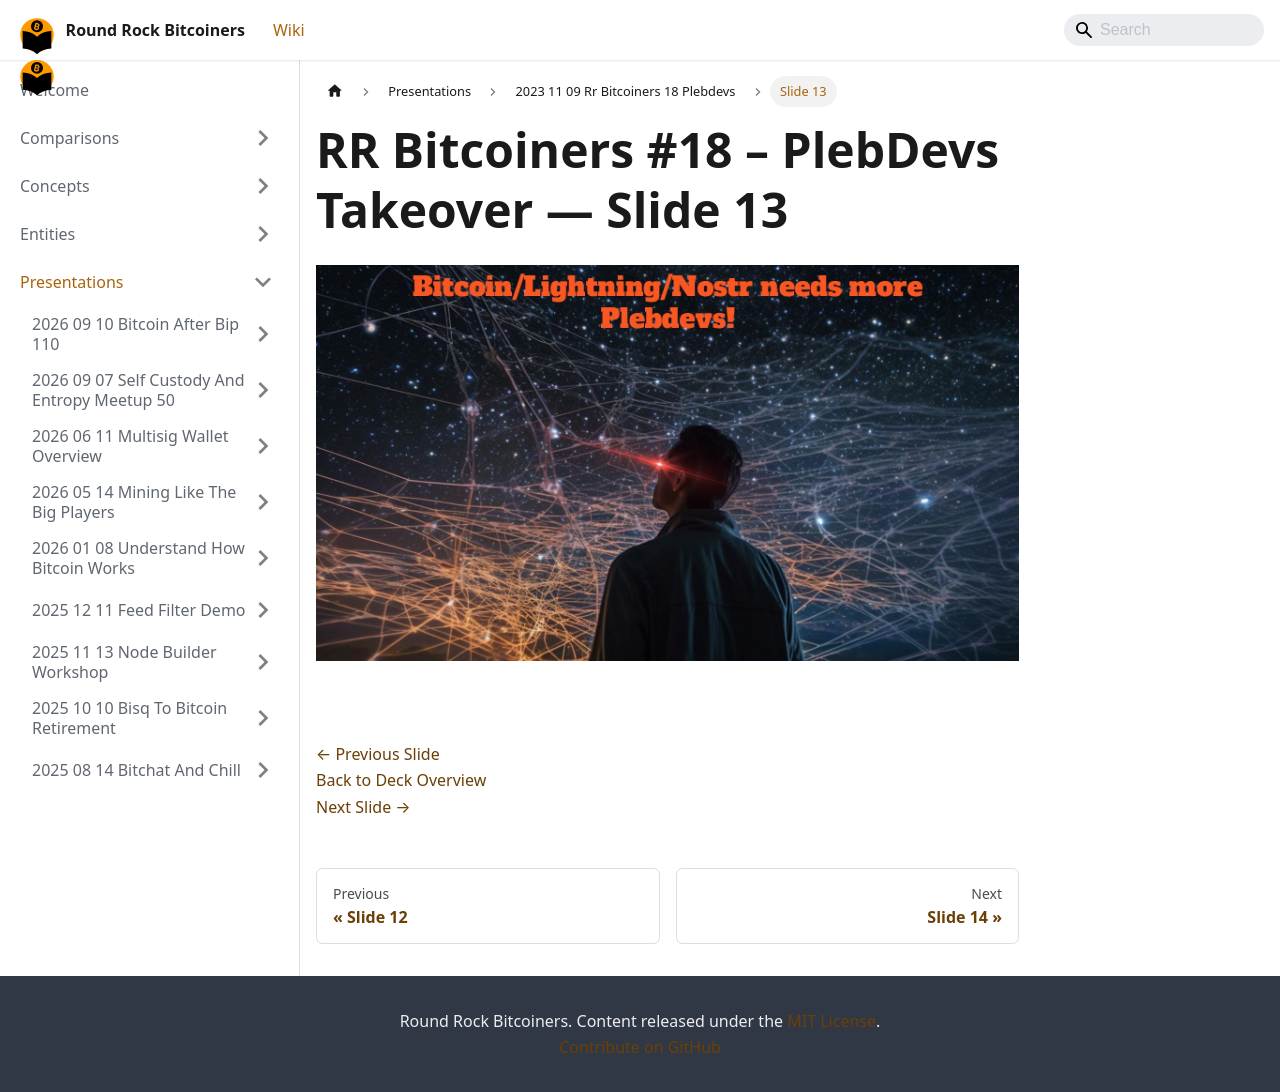

repository: jason-me/rrbtc-wiki · page: presentations/2023-11-09-rr-bitcoiners-18-plebdevs/slide-013/index.html · generator: docusaurus

---
title: "Slide 13 of 41 - RR Bitcoiners #18 – PlebDevs Takeover"
sidebar_label: "Slide 13"
pagination_next: "presentations/2023-11-09-rr-bitcoiners-18-plebdevs/slide-014"
pagination_prev: "presentations/2023-11-09-rr-bitcoiners-18-plebdevs/slide-012"
---

# RR Bitcoiners #18 – PlebDevs Takeover — Slide 13

![Slide 13 of 41 from 'RR Bitcoiners #18 – PlebDevs Takeover' (2023-11-09, Austin (@bitcoinplebdev)). Part of a presentation covering: plebdevs, lightning, development, pleblab, education.](/img/slides/2023-11-09-rr-bitcoiners-18-plebdevs/slide_012.jpg)

<br/>
<br/>

[← Previous Slide](/presentations/2023-11-09-rr-bitcoiners-18-plebdevs/slide-012)  
[Back to Deck Overview](/presentations/2023-11-09-rr-bitcoiners-18-plebdevs/)  
[Next Slide →](/presentations/2023-11-09-rr-bitcoiners-18-plebdevs/slide-014)
